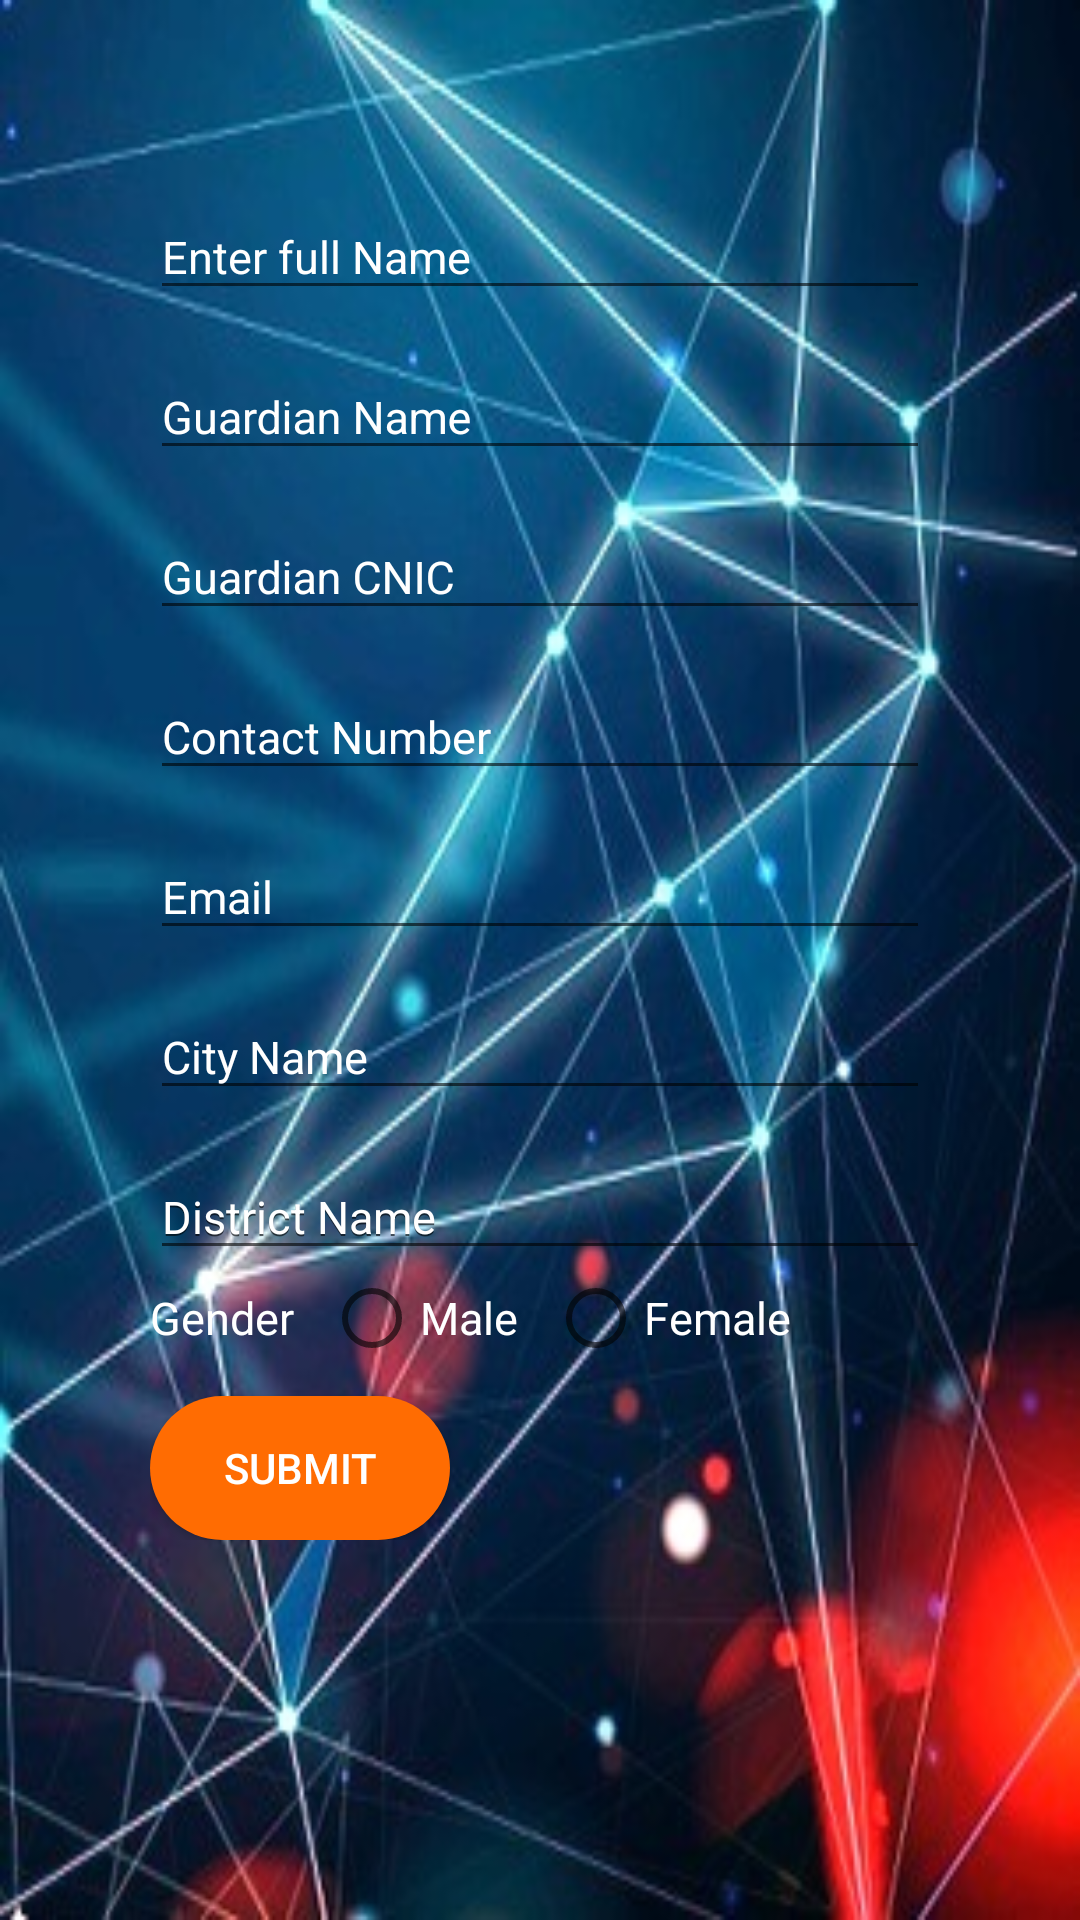

Write the Android layout XML for this screen, with the resource values it uses.
<!-- AndroidManifest.xml: application theme AppTheme -->
<!-- res/layout/activity_cnic_apply.xml -->
<?xml version="1.0" encoding="utf-8"?>
<ScrollView xmlns:android="http://schemas.android.com/apk/res/android"
    xmlns:app="http://schemas.android.com/apk/res-auto"
    xmlns:tools="http://schemas.android.com/tools"
    android:layout_width="match_parent"
    android:layout_height="match_parent"
    tools:context=".cnic_apply"
    android:orientation="vertical"
    android:padding="30dp"
    android:background="@drawable/main_bg">

    <LinearLayout
        android:layout_width="match_parent"
        android:layout_height="wrap_content"
        android:orientation="vertical"
        android:padding="20dp">

    <com.google.android.material.textfield.TextInputLayout
        android:layout_width="match_parent"
        android:layout_height="wrap_content"
        android:focusable="true"
        android:focusableInTouchMode="true"
        android:layout_marginTop="5dp"
        android:textColorHint="@color/white">

        <EditText
            android:id="@+id/cnic_apply_fullName"
            android:layout_width="match_parent"
            android:layout_height="wrap_content"
            android:hint="@string/applicant_name"
            android:ems="10"
            android:inputType="text"
            android:textColor="#ffffff"
            android:textSize="15sp"
            />
    </com.google.android.material.textfield.TextInputLayout>

    <com.google.android.material.textfield.TextInputLayout
        android:layout_width="match_parent"
        android:layout_height="wrap_content"
        android:focusable="true"
        android:focusableInTouchMode="true"
        android:layout_marginTop="5dp"
        android:textColorHint="@color/white"
        >

        <EditText
            android:id="@+id/cnic_apply_guardainName"
            android:layout_width="match_parent"
            android:layout_height="wrap_content"
            android:hint="@string/guardian_name"
            android:ems="10"
            android:inputType="text"
            android:textColor="#ffffff"
            android:textSize="15sp"
            />
    </com.google.android.material.textfield.TextInputLayout>
    <com.google.android.material.textfield.TextInputLayout
        android:layout_width="match_parent"
        android:layout_height="wrap_content"
        android:focusable="true"
        android:focusableInTouchMode="true"
        android:layout_marginTop="5dp"
        android:textColorHint="@color/white"
        >

        <EditText
            android:id="@+id/cnic_apply_cnic"
            android:layout_width="match_parent"
            android:layout_height="wrap_content"
            android:hint="@string/guardian_cnic"
            android:ems="10"
            android:inputType="text"
            android:textColor="#ffffff"
            android:textSize="15sp"
            />
    </com.google.android.material.textfield.TextInputLayout>
    <com.google.android.material.textfield.TextInputLayout
        android:layout_width="match_parent"
        android:layout_height="wrap_content"
        android:focusable="true"
        android:focusableInTouchMode="true"
        android:layout_marginTop="5dp"
        android:textColorHint="@color/white"
        >

        <EditText
            android:id="@+id/cnic_apply_contactNumber"
            android:layout_width="match_parent"
            android:layout_height="wrap_content"
            android:hint="Contact Number"
            android:ems="10"
            android:inputType="text"
            android:textColor="#ffffff"
            android:textSize="15sp"
            />
    </com.google.android.material.textfield.TextInputLayout>
    <com.google.android.material.textfield.TextInputLayout
        android:layout_width="match_parent"
        android:layout_height="wrap_content"
        android:focusable="true"
        android:focusableInTouchMode="true"
        android:layout_marginTop="5dp"
        android:textColorHint="@color/white"
        >

        <EditText
            android:id="@+id/cnic_apply_email"
            android:layout_width="match_parent"
            android:layout_height="wrap_content"
            android:hint="@string/email"
            android:ems="10"
            android:inputType="textEmailAddress"
            android:textColor="#ffffff"
            android:textSize="15sp"
            />
    </com.google.android.material.textfield.TextInputLayout>
    <com.google.android.material.textfield.TextInputLayout
        android:layout_width="match_parent"
        android:layout_height="wrap_content"
        android:hint="@string/city_name"
        android:focusable="true"
        android:focusableInTouchMode="true"
        android:layout_marginTop="5dp"
        android:textColorHint="@color/white"
        >

        <EditText
            android:id="@+id/cnic_apply_cityName"
            android:layout_width="match_parent"
            android:layout_height="wrap_content"
            android:ems="10"
            android:inputType="text"
            android:textColor="#ffffff"
            android:textSize="15sp"
            />
    </com.google.android.material.textfield.TextInputLayout>
    <com.google.android.material.textfield.TextInputLayout
        android:layout_width="match_parent"
        android:layout_height="wrap_content"
        android:hint="@string/district_name"
        android:focusable="true"
        android:focusableInTouchMode="true"
        android:layout_marginTop="5dp"
        android:textColorHint="@color/white">

        <EditText
            android:id="@+id/cnic_apply_distric_name"
            android:layout_width="match_parent"
            android:layout_height="wrap_content"
            android:hint="@string/distt_name"
            android:ems="10"
            android:inputType="text"
            android:textColor="#ffffff"
            android:textSize="15sp"
            />
    </com.google.android.material.textfield.TextInputLayout>
    <RadioGroup
        android:layout_width="match_parent"
        android:layout_height="wrap_content"
        android:orientation="horizontal">

        <TextView
            android:layout_width="wrap_content"
            android:layout_height="wrap_content"
            android:text="@string/gender"
            android:textColor="#ffffff"
            android:textSize="15sp">

        </TextView>

        <RadioButton
            android:id="@+id/cnic_apply_gender_radio"
            android:layout_width="wrap_content"
            android:layout_height="wrap_content"
            android:text="@string/male"
            android:textColor="#ffffff"
            android:layout_marginLeft="10dp"
            android:textSize="15sp">
        </RadioButton>

        <RadioButton
            android:id="@+id/cnic_apply_gender_radio_f"
            android:layout_width="wrap_content"
            android:layout_height="wrap_content"
            android:layout_marginLeft="10dp"
            android:text="@string/female"
            android:textColor="#ffffff"
            android:textSize="15sp">
        </RadioButton>

    </RadioGroup>


        <Button
            android:id="@+id/cnic_apply"
            android:layout_width="100dp"
            android:layout_height="wrap_content"
            android:layout_marginTop="10dp"
            android:background="@drawable/button_rounded"
            android:text="@string/cnic_submit"
            android:textColor="@color/white"
            tools:layout_editor_absoluteX="161dp"
            tools:layout_editor_absoluteY="523dp" />

    </LinearLayout>
</ScrollView>
<!-- resources referenced by this layout -->
<resources>
  <color name="white">#FFFFFF</color>
  <!-- drawable button_rounded (drawable) -->
  <?xml version="1.0" encoding="utf-8"?>
  <shape xmlns:android="http://schemas.android.com/apk/res/android"
      android:shape="rectangle">
  
      <solid
          android:color="@color/colorAccent">
      </solid>
      <corners
          android:radius="25dp">
  
      </corners>
  
  </shape>
  <!-- drawable main_bg: jpg bitmap (drawable, 54257 bytes) -->
  <string name="applicant_name">Enter full Name</string>
  <string name="city_name">City Name</string>
  <string name="cnic_submit">SUBMIT</string>
  <string name="district_name">District Name</string>
  <string name="distt_name">District Name</string>
  <string name="email">Email</string>
  <string name="female">Female</string>
  <string name="gender">Gender</string>
  <string name="guardian_cnic">Guardian CNIC</string>
  <string name="guardian_name">Guardian Name</string>
  <string name="male">Male</string>
  <style name="AppTheme" parent="Theme.AppCompat.Light.DarkActionBar">
          
          <item name="colorPrimary">#673AB7</item>
          <item name="colorPrimaryDark">@color/darkviolet</item>
          <item name="colorAccent">@color/colorAccent</item>
      </style>
  <color name="colorAccent">#FF6C02</color>
  <color name="darkviolet">#D84EF6</color>
</resources>
